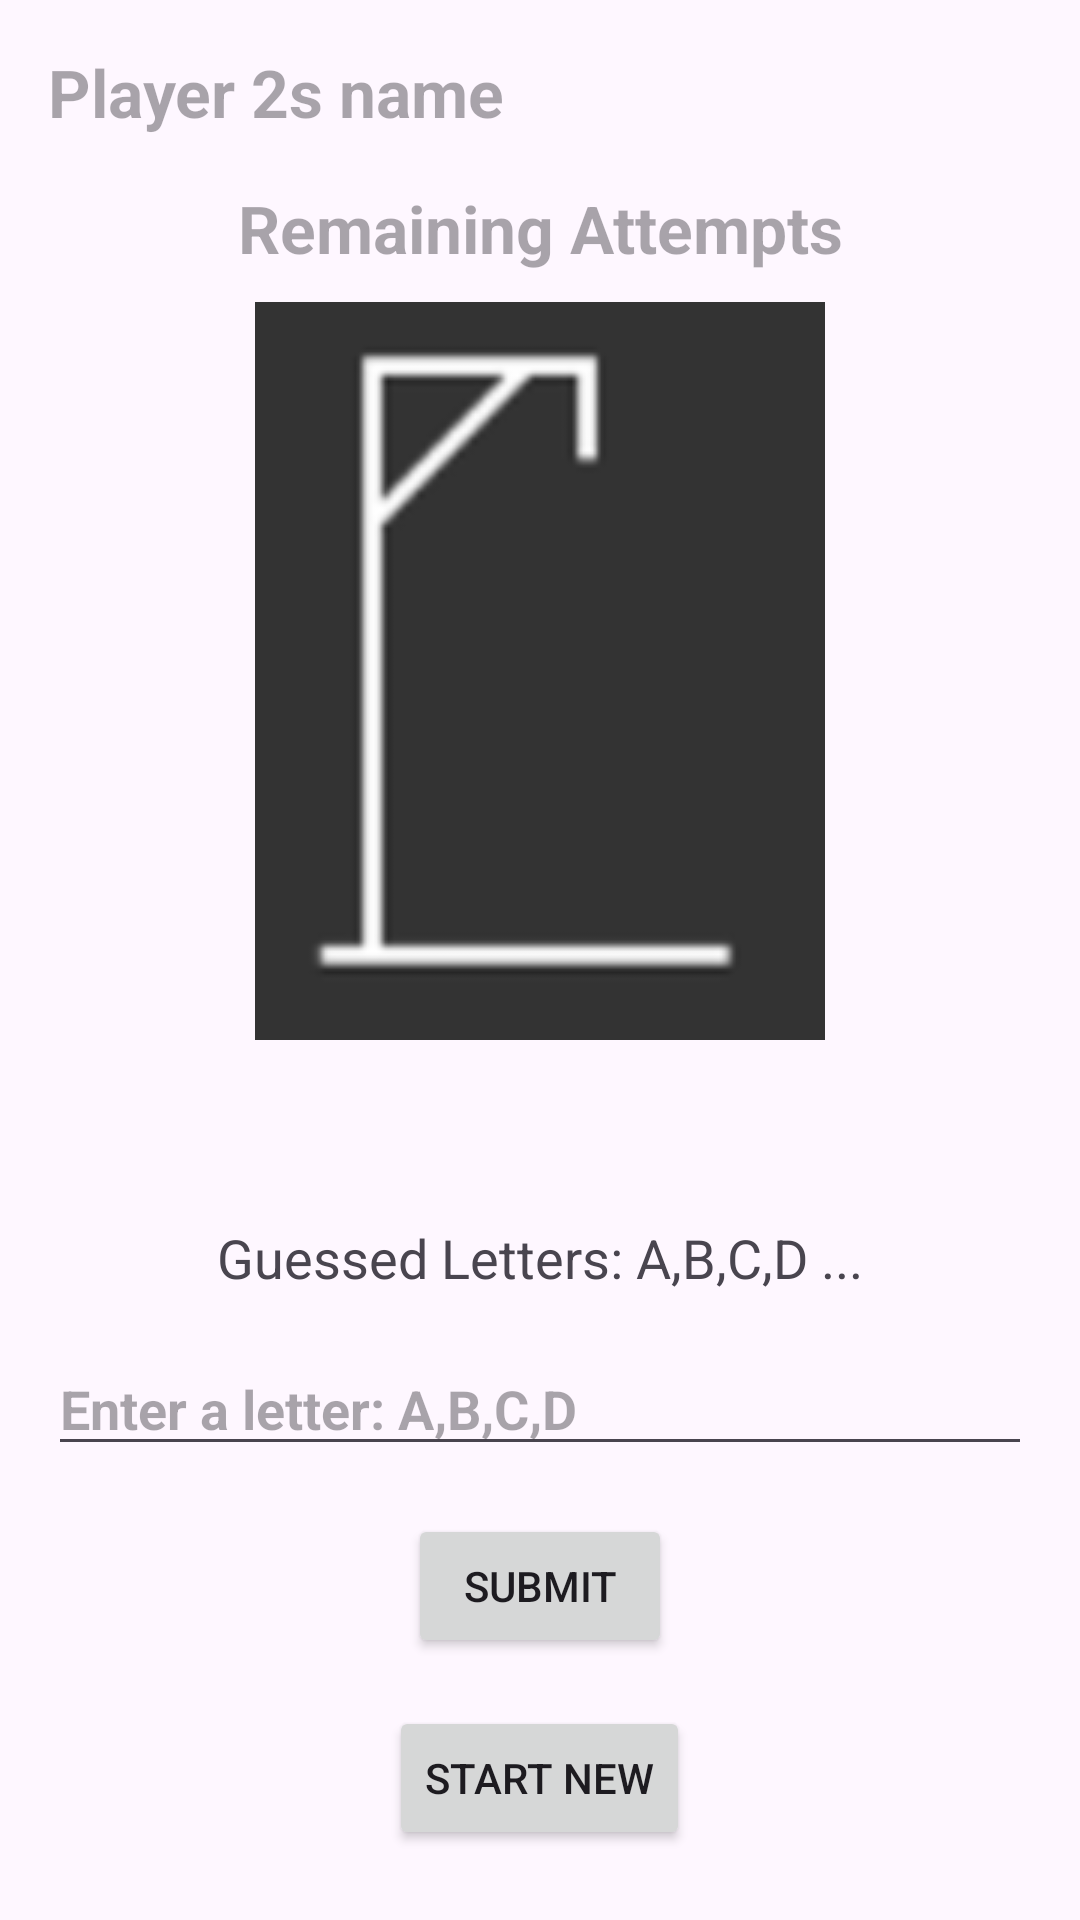

Reconstruct the res/layout file that produces this screen, plus the resources it refers to.
<!-- AndroidManifest.xml: application theme Theme.MyHang -->
<!-- res/layout/game_activity.xml -->
<?xml version="1.0" encoding="utf-8"?>
<ScrollView
    xmlns:android="http://schemas.android.com/apk/res/android"
    xmlns:tools="http://schemas.android.com/tools"
    android:layout_width="match_parent"
    android:layout_height="match_parent"
    tools:context="com.example.myhang.GameActivity">


<LinearLayout xmlns:android="http://schemas.android.com/apk/res/android"
    xmlns:tools="http://schemas.android.com/tools"
    android:layout_width="match_parent"
    android:layout_height="match_parent"
    android:orientation="vertical"
    android:gravity="center"
    android:padding="16dp"
    tools:context=".GameActivity">

    <TextView
        android:id="@+id/player2NameTextView"
        android:hint="@string/player2_name"
        android:textStyle="bold"
        android:layout_width="match_parent"
        android:layout_height="wrap_content"
        android:textAppearance="@style/TextAppearance.AppCompat.Large" />

    <TextView
        android:id="@+id/attemptsTextView"
        android:layout_width="match_parent"
        android:layout_height="wrap_content"
        android:layout_marginTop="16dp"
        android:hint="@string/remaining_attempts"
        android:gravity="center"
        android:textAppearance="@style/TextAppearance.AppCompat.Large"
        android:textStyle="bold" />

    <ImageView
        android:id="@+id/hangmanImageView"
        android:layout_width="wrap_content"
        android:layout_height="wrap_content"
        android:layout_marginTop="10dp"
        android:src="@drawable/game0" />

    <TextView
        android:id="@+id/guessedWordTextView"
        android:layout_width="match_parent"
        android:layout_height="wrap_content"
        android:layout_marginTop="16dp"
        android:gravity="center"
        tools:text="@string/guessed_word"
        android:textAppearance="@style/TextAppearance.AppCompat.Large"
        android:textStyle="bold" />

    <TextView
        android:id="@+id/guessedLettersTextView"
        android:layout_width="wrap_content"
        android:layout_height="wrap_content"
        android:layout_marginTop="15dp"
        android:text="@string/guessed_letters"
        android:textSize="18sp" />

    <EditText
        android:id="@+id/guessEditText"
        android:layout_width="match_parent"
        android:layout_height="wrap_content"
        android:layout_marginTop="16dp"
        android:hint="@string/enter_letter"
        android:textStyle="bold"
        android:digits="ABCDEFGHIJKLMNOPQRSTUVWXYZ"
        android:inputType="textCapCharacters" />

    <Button
        android:id="@+id/submitButton"
        android:layout_width="wrap_content"
        android:layout_height="wrap_content"
        android:layout_marginTop="16dp"
        android:text="@string/submit" />

    <Button
        android:id="@+id/startNewButton"
        android:layout_width="wrap_content"
        android:layout_height="wrap_content"
        android:text="@string/start_new"
        android:layout_marginTop="16dp" />




</LinearLayout>
</ScrollView>
<!-- resources referenced by this layout -->
<resources>
  <!-- drawable game0: png bitmap (drawable, 2551 bytes) -->
  <string name="enter_letter">Enter a letter: A,B,C,D</string>
  <string name="guessed_letters">Guessed Letters: A,B,C,D ...</string>
  <string name="guessed_word">Guessed Word</string>
  <string name="player2_name">Player 2s name</string>
  <string name="remaining_attempts">Remaining Attempts</string>
  <string name="start_new">Start New</string>
  <string name="submit">Submit</string>
  <style name="Theme.MyHang" parent="Base.Theme.MyHang" />
  <style name="Base.Theme.MyHang" parent="Theme.Material3.DayNight.NoActionBar">
          
          
      </style>
</resources>
